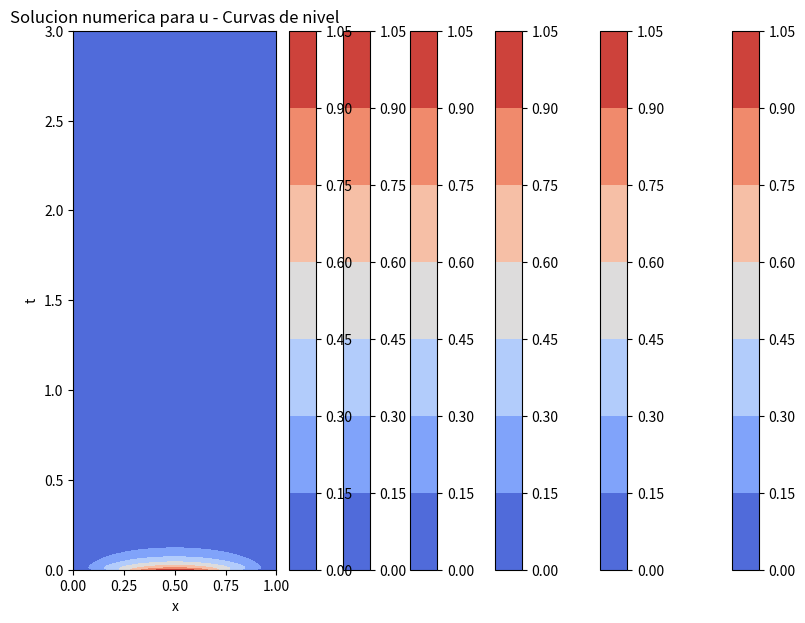
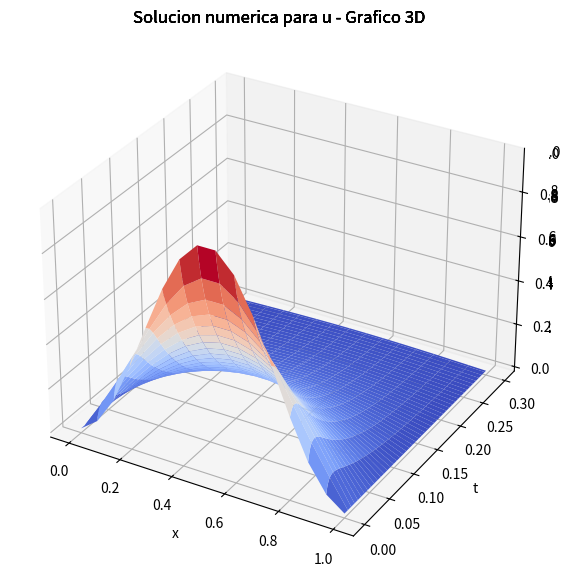
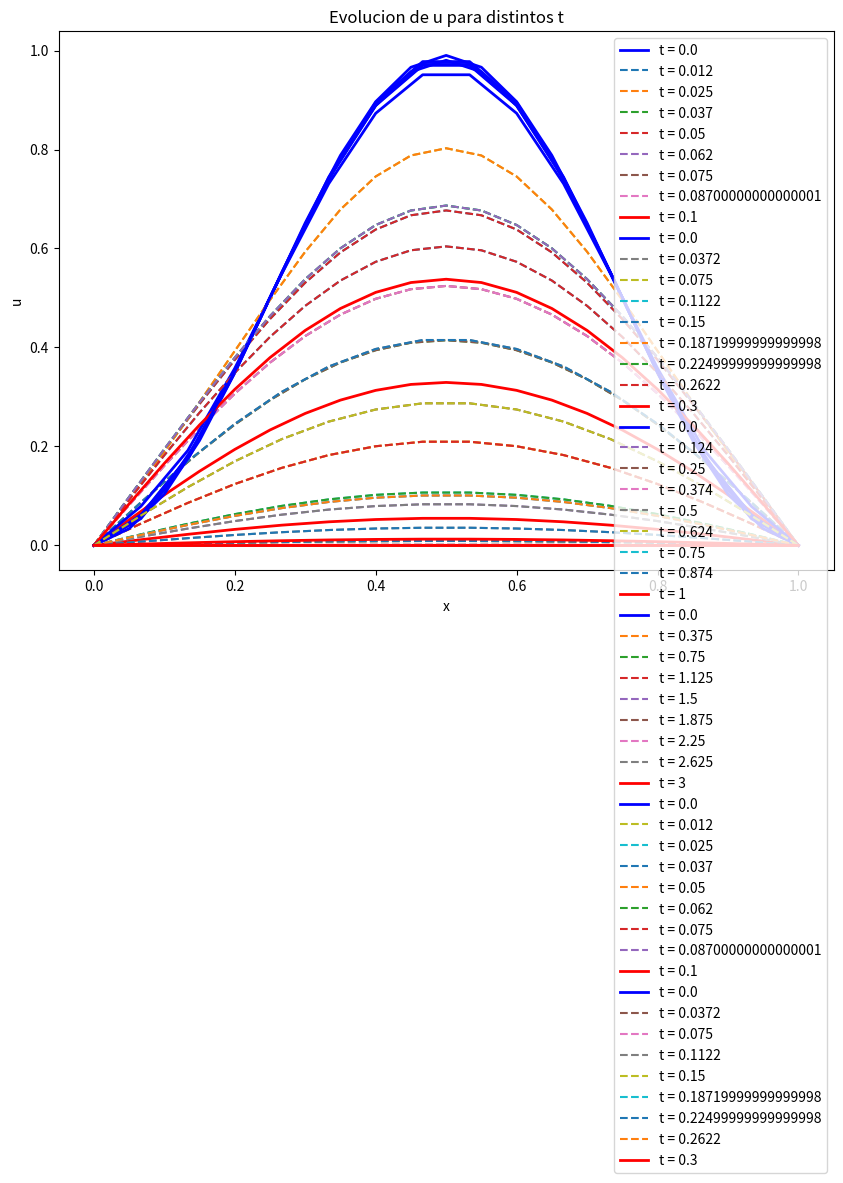

Write Python code to recreate these figures, in order.
# -*- coding: utf-8 -*-
"""
Created on Thu Dec 13 14:34:29 2018

[redacted]
"""
#Imports
import numpy as np
import pylab as pl #Rutinas gráficas
import matplotlib.pyplot as plt
from matplotlib import cm
from mpl_toolkits.mplot3d import Axes3D



def graficarEcuacionDelCalor(D, tf, J, Nt, nombre1, nombre2, nombre3) :

    xl=0; xr=1; # x domain [xl,xr]
    dx = (xr-xl) / J; # dx: mesh size
    t0 = 0.0; # initial simulation time
    dt = tf/Nt;    
    
    mu = dt/(dx)**2;
    #if mu > 0.5: # make sure dt satisy stability condition
    #    raise ValueError('mu should < 0.5!')
    
    # Evaluate the initial conditions
    x = np.linspace(xl, xr, J+1)# generate the grid point
    f = (np.sin(np.pi*x))**2
    
    #Initialize de solution matrix in zeros
    u = np.zeros([J+1,Nt+1]);
    
    # Find the approximate solution at each time step
    tt = np.linspace(t0, tf, Nt+1);
    for n in np.arange(Nt+1):
        # boundary condition at left side
        gl = 0
        # boundary condition at right side
        gr = 0
        if n==0: # first time step
            for j in np.arange(1,J): # interior nodes
                u[j,n] = f[j] + dt*f[j]*(1-f[j]) + D*mu*(f[j+1]-2*f[j]+f[j-1]);
            u[0,n] = gl; # the left-end point
            u[J,n] = gr; # the right-end point
        else:
            for j in np.arange(1,J): # interior nodes
                u[j,n]=u[j,n-1] + dt*u[j, n-1]*(1-u[j, n-1]) + D*mu*(u[j+1,n-1]-2*u[j,n-1]+u[j-1,n-1]);
            u[0,n] = gl; # the left-end point
            u[J,n] = gr; # the right-end point
            
    # Plot the results
    print('Ploteando curvas de nivel')
    pl.figure(1, figsize=(10,7))
    #colormap(gray); # draw gray figure
    #pl.surf(x,tt, u); # 3-D surface plot
    X, Y = np.meshgrid(x, tt)
    pl.contourf(X, Y, u.T, cmap=cm.coolwarm); # 3-D surface plot
    pl.colorbar()
    pl.xlabel('x')
    pl.ylabel('t')
    #pl.zlabel('u')
    pl.title('Solucion numerica para u - Curvas de nivel')
    pl.savefig(nombre1)
    pl.show()
    
    print('Ploteando 3D')
    fig = plt.figure(2, figsize=(10,7))
    ax = fig.add_subplot(111, projection='3d')
    ax.plot_surface(X, Y, u.T, cmap=cm.coolwarm)
    pl.xlabel('x')
    pl.ylabel('t')
    plt.title('Solucion numerica para u - Grafico 3D')
    pl.savefig(nombre2)
    plt.show()
    
    print('Evolucion de u para distintos t')
    pl.figure(3, figsize=(10,7))
    #Primera y final salen en linea gruesa
    #el resto en linea fina punteada
    pl.plot(x, u[:, 0], 'b', label='t = ' + str(t0), lw=2)
    pl.plot(x, u[:, Nt*1//4], '--', label='t = ' + str(t0 + Nt//8 * dt))
    pl.plot(x, u[:, Nt//2], '--', label='t = ' + str(t0 + Nt//4 * dt))
    pl.plot(x, u[:, Nt*3//4], '--', label='t = ' + str(t0 + Nt*3//8 * dt))
    pl.plot(x, u[:, Nt*1//4], '--', label='t = ' + str(t0 + Nt//2 * dt))
    pl.plot(x, u[:, Nt//2], '--', label='t = ' + str(t0 + Nt*5//8 * dt))
    pl.plot(x, u[:, Nt*3//4], '--', label='t = ' + str(t0 + Nt*3//4 * dt))
    pl.plot(x, u[:, Nt//2], '--', label='t = ' + str(t0 + Nt*7//8 * dt))
    pl.plot(x, u[:, -1], 'r', label='t = ' + str(tf), lw=2)
    pl.legend(loc='best')
    pl.grid()
    pl.xlabel('x')
    pl.ylabel('u')
    pl.title('Evolucion de u para distintos t')
    pl.savefig(nombre3)
    pl.show()
    
    return pl

graficarEcuacionDelCalor(1, 0.1, 20, 100, 'CurvasDeNivelCaso1.png','SolucionNumericaCaso1.png', 'EvolucionCaso1.png')
graficarEcuacionDelCalor(1, 0.3, 15, 500, 'CurvasDeNivelCaso2.png','SolucionNumericaCaso2.png', 'EvolucionCaso2.png')
graficarEcuacionDelCalor(1, 1, 15, 500, 'CurvasDeNivelCaso3.png','SolucionNumericaCaso3.png', 'EvolucionCaso3.png')
graficarEcuacionDelCalor(1, 3, 15, 3000, 'CurvasDeNivelCaso4.png','SolucionNumericaCaso4.png', 'EvolucionCaso4.png')
graficarEcuacionDelCalor(0.5, 0.1, 20, 100, 'CurvasDeNivelCaso5.png','SolucionNumericaCaso5.png', 'EvolucionCaso5.png')
graficarEcuacionDelCalor(1.5, 0.3, 15, 500, 'CurvasDeNivelCaso6.png','SolucionNumericaCaso6.png', 'EvolucionCaso6.png')